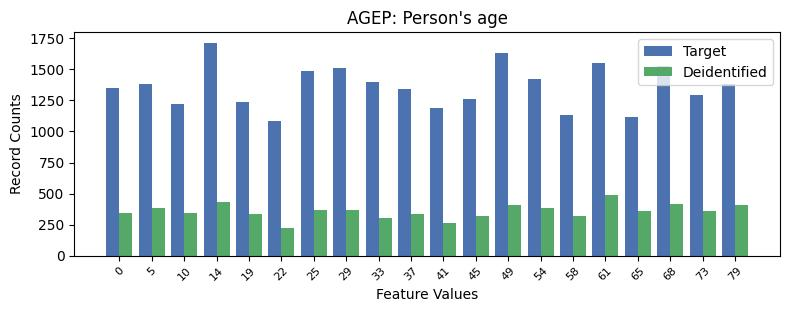

Data behind this chart, as committed beside it:
, AGEP, count_target, count_deidentified
0, 3, 1716, 435
1, 12, 1630, 411
2, 15, 1550, 487
3, 17, 1531, 415
4, 7, 1511, 364
5, 6, 1488, 364
6, 13, 1419, 386
7, 8, 1402, 304
8, 19, 1381, 410
9, 1, 1381, 381
10, 0, 1353, 347
11, 9, 1344, 339
12, 18, 1295, 357
13, 11, 1263, 317
14, 4, 1240, 339
15, 2, 1225, 341
16, 10, 1192, 264
17, 14, 1132, 322
18, 16, 1118, 357
19, 5, 1082, 221
